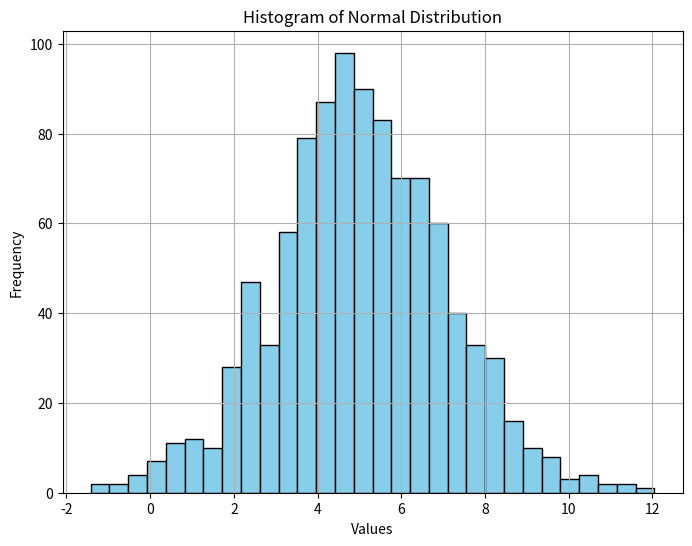
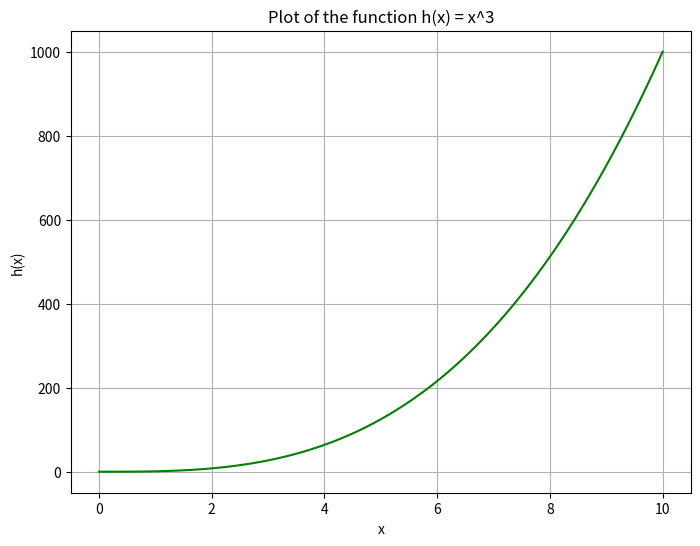

Reproduce these figures in Python, in order.
# HelloWorld.py
# This program just print out Hello World.
# Autor: Carlos Rigueti

import matplotlib.pyplot as plt
import numpy as np

# Generating 1000 random values from a normal distribution
mean = 5
std_dev = 2
num_values = 1000
data = np.random.normal(mean, std_dev, num_values)

# Plot of histogram
plt.figure(figsize=(8, 6))
plt.hist(data, bins=30, color='skyblue', edgecolor='black')
plt.title('Histogram of Normal Distribution')
plt.xlabel('Values')
plt.ylabel('Frequency')
plt.grid(True)
plt.show()

# Defining the function.
def h(x):
    return x ** 3

# Generating values for x.
x_values = np.linspace(0, 10, 100)

# Calculating corresponding y values using the function h(x)
y_values = h(x_values)

# Plotting the function
plt.figure(figsize=(8, 6))
plt.plot(x_values, y_values, color='green')
plt.title('Plot of the function h(x) = x^3')
plt.xlabel('x')
plt.ylabel('h(x)')
plt.grid(True)
plt.show()